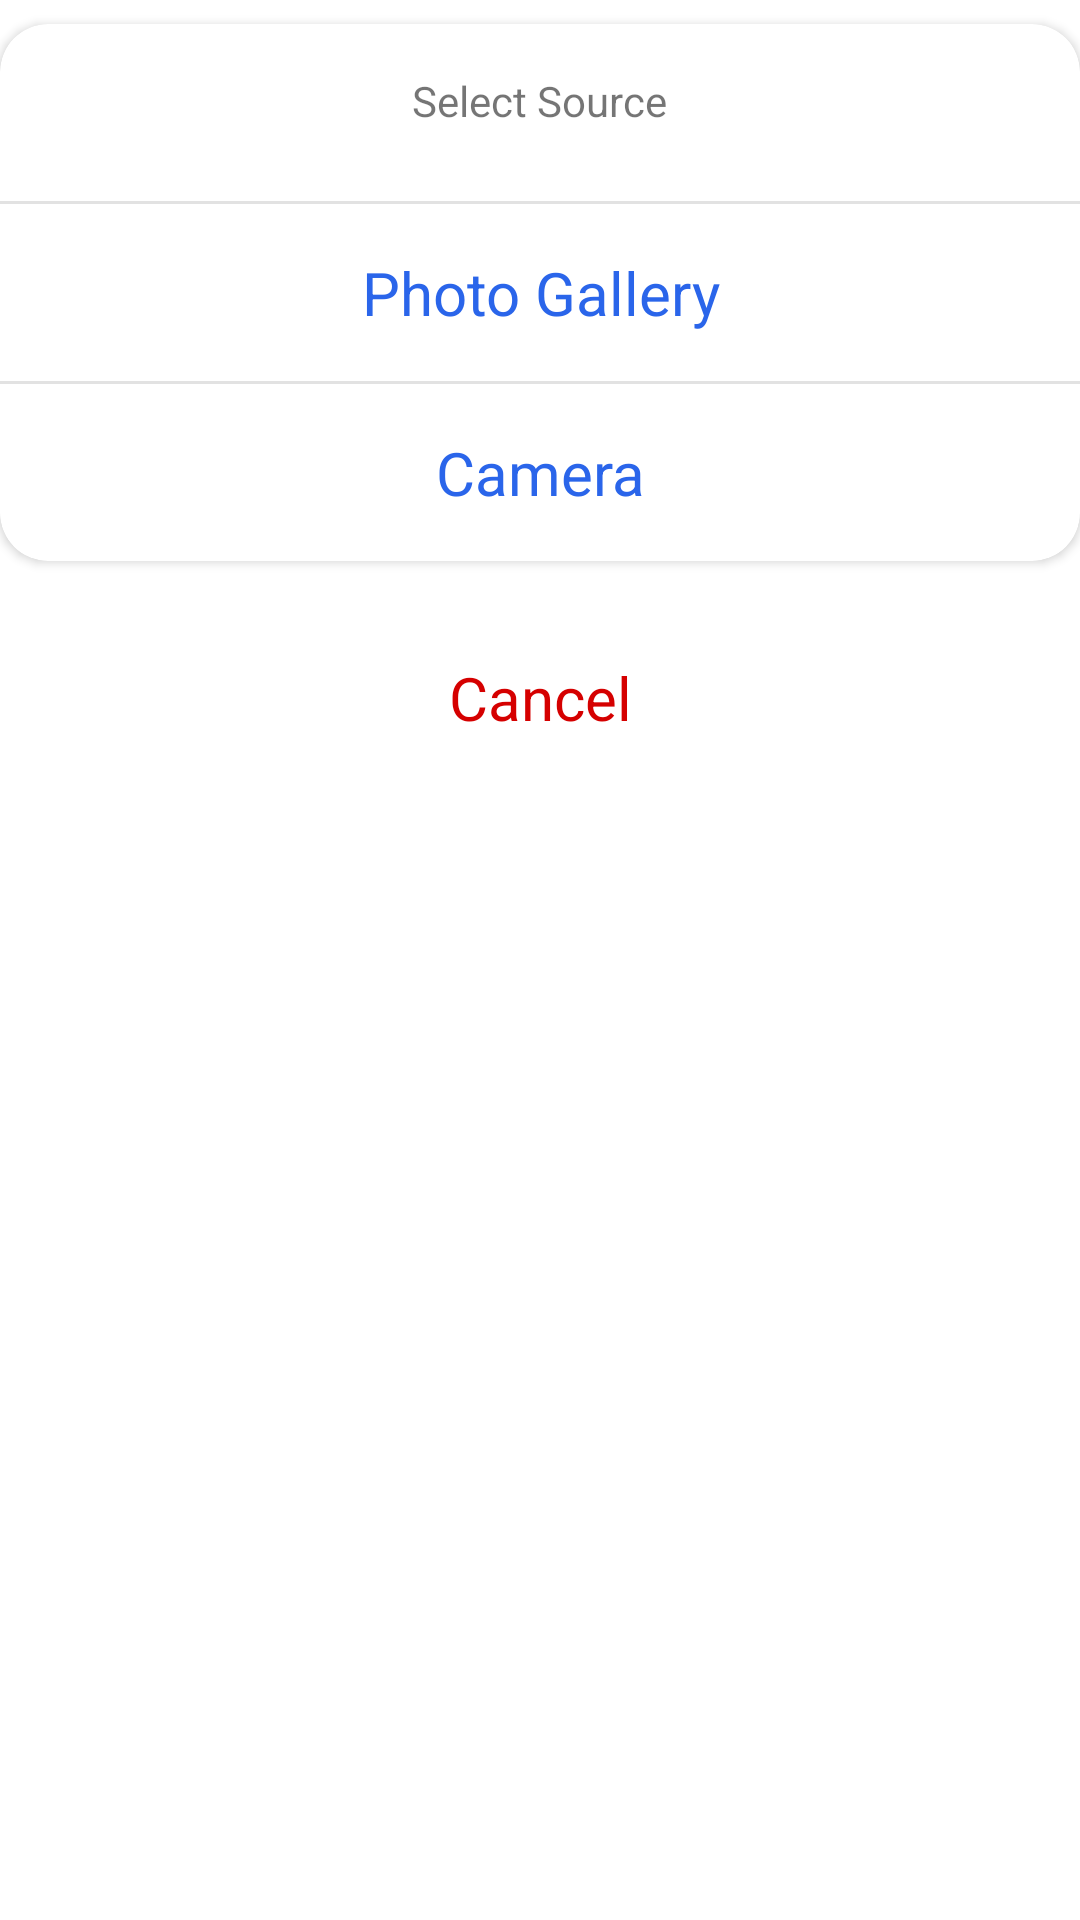

The Android layout XML behind this screen, and the referenced resources:
<!-- AndroidManifest.xml: application theme Theme.Olx -->
<!-- res/layout/bottom_sheet_dialog.xml -->
<?xml version="1.0" encoding="utf-8"?>
<LinearLayout xmlns:android="http://schemas.android.com/apk/res/android"
    xmlns:app="http://schemas.android.com/apk/res-auto"
    android:orientation="vertical"
    android:layout_width="match_parent"
    android:background="@null"
    android:layout_height="match_parent">

    <androidx.cardview.widget.CardView
        android:layout_width="match_parent"
        android:layout_height="wrap_content"
        android:layout_marginTop="@dimen/dp_8"
        app:cardCornerRadius="@dimen/dp_16">

        <LinearLayout
            android:layout_width="match_parent"
            android:layout_height="wrap_content"
            android:gravity="center"
            android:orientation="vertical"
            >

            <androidx.appcompat.widget.AppCompatTextView
                android:layout_width="wrap_content"
                android:layout_height="wrap_content"
                android:text="@string/select_source"
                android:layout_marginTop="@dimen/dp_16"/>

            <View
                android:layout_width="match_parent"
                android:layout_height="@dimen/dp_1"
                android:background="@color/darkGrey"
                android:layout_marginTop="@dimen/dp_24"/>

            <androidx.appcompat.widget.AppCompatTextView
                android:layout_width="match_parent"
                android:layout_height="wrap_content"
                android:text="@string/photo_gallery"
                android:gravity="center"
                android:textColor="@color/blue2"
                android:padding="@dimen/dp_16"
                android:textSize="@dimen/dp_20"
                android:id="@+id/textViewPhoto"/>

            <View
                android:layout_width="match_parent"
                android:layout_height="@dimen/dp_1"
                android:background="@color/darkGrey"
                />

            <androidx.appcompat.widget.AppCompatTextView
                android:layout_width="match_parent"
                android:layout_height="wrap_content"
                android:text="@string/camera"
                android:gravity="center"
                android:textColor="@color/blue2"
                android:padding="@dimen/dp_16"
                android:textSize="@dimen/dp_20"
                android:id="@+id/textViewCamera"/>



        </LinearLayout>

    </androidx.cardview.widget.CardView>

    <androidx.appcompat.widget.AppCompatTextView
        android:layout_width="match_parent"
        android:layout_height="wrap_content"
        android:text="@string/cancel"
        android:layout_marginTop="@dimen/dp_16"
        android:gravity="center"
        android:textColor="@color/red"
        android:padding="@dimen/dp_16"
        android:textSize="@dimen/dp_20"
        android:id="@+id/textViewCancel"/>




</LinearLayout>
<!-- resources referenced by this layout -->
<resources>
  <color name="blue2">#2A65EA</color>
  <color name="darkGrey">#e2e2e2</color>
  <color name="red">#D50000</color>
  <dimen name="dp_1">1dp</dimen>
  <dimen name="dp_16">16dp</dimen>
  <dimen name="dp_20">20dp</dimen>
  <dimen name="dp_24">24dp</dimen>
  <dimen name="dp_8">8dp</dimen>
  <string name="camera">Camera</string>
  <string name="cancel">Cancel</string>
  <string name="photo_gallery">Photo Gallery</string>
  <string name="select_source">Select Source</string>
  <style name="Theme.Olx" parent="Theme.MaterialComponents.DayNight.DarkActionBar">
          
          <item name="colorPrimary">@color/blue1</item>
          <item name="colorPrimaryVariant">@color/blue2</item>
          <item name="colorOnPrimary">@color/white</item>
          
          <item name="colorSecondary">@color/teal_200</item>
          <item name="colorSecondaryVariant">@color/teal_700</item>
          <item name="colorOnSecondary">@color/black</item>
          
          <item name="android:statusBarColor" tools:targetApi="l">?attr/colorPrimaryVariant</item>
          
      </style>
  <color name="blue1">#2A65EA</color>
  <color name="white">#FFFFFFFF</color>
  <color name="teal_200">#FF03DAC5</color>
  <color name="teal_700">#FF018786</color>
  <color name="black">#FF000000</color>
</resources>
